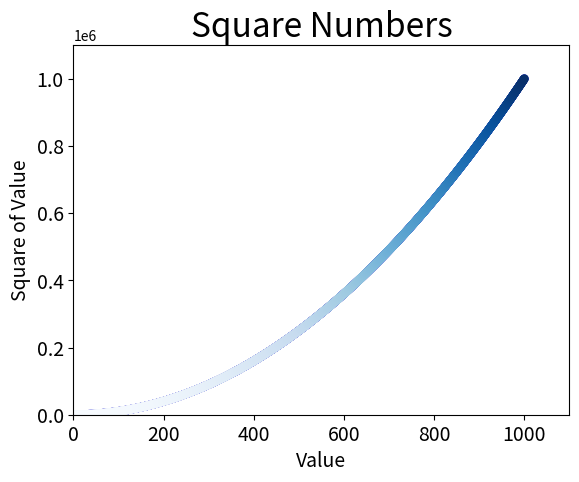

Python code for this plot:
#！/usr/bin/env python
#  -*- coding:utf-8 -*-
#  author:dabai time:2019/2/28

import matplotlib.pyplot as plt

# x_values = [1, 2, 3, 4, 5]
# y_values = [1, 4, 9, 16, 25]

x_values = list(range(1, 1001))
y_values = [x**2 for x in x_values]

# plt.scatter(x_values, y_values,c='red',edgecolor='none', s=20)

# 使用RGB颜色模式自定义颜色。要指定自定义颜色，可传递参数 c ，并将其设置为一个元组，
# 其中包含三个0~1之间的小数值，它们分别表示红色、绿色和蓝色分量
plt.scatter(x_values, y_values, c=(0, 0, 0.8), edgecolor='none', s=40)

# 颜色映射:这些代码将y值较小的点显示为浅蓝色，并将y值较大的点显示为深蓝色
plt.scatter(x_values, y_values, c=y_values, cmap=plt.cm.Blues,edgecolor='none', s=40)


# 设置图表标题并给坐标轴加上标签
plt.title("Square Numbers", fontsize=24)
plt.xlabel("Value", fontsize=14)
plt.ylabel("Square of Value", fontsize=14)

# 设置刻度标记的大小
plt.tick_params(axis='both', which='major', labelsize=14)

# 设置每个坐标轴的取值范围
plt.axis([0, 1100, 0, 1100000])

# 自动保存图表
# 第一个实参指定要以什么样的文件名保存图表,这个文件将存储到scatter_squares.py所在的
# 目录中;第二个实参指定将图表多余的空白区域裁剪掉。如果要保留图表周围多余的空白区域,可省略这个实参

plt.savefig('squares_plot.png', bbox_inches='tight')
plt.show()